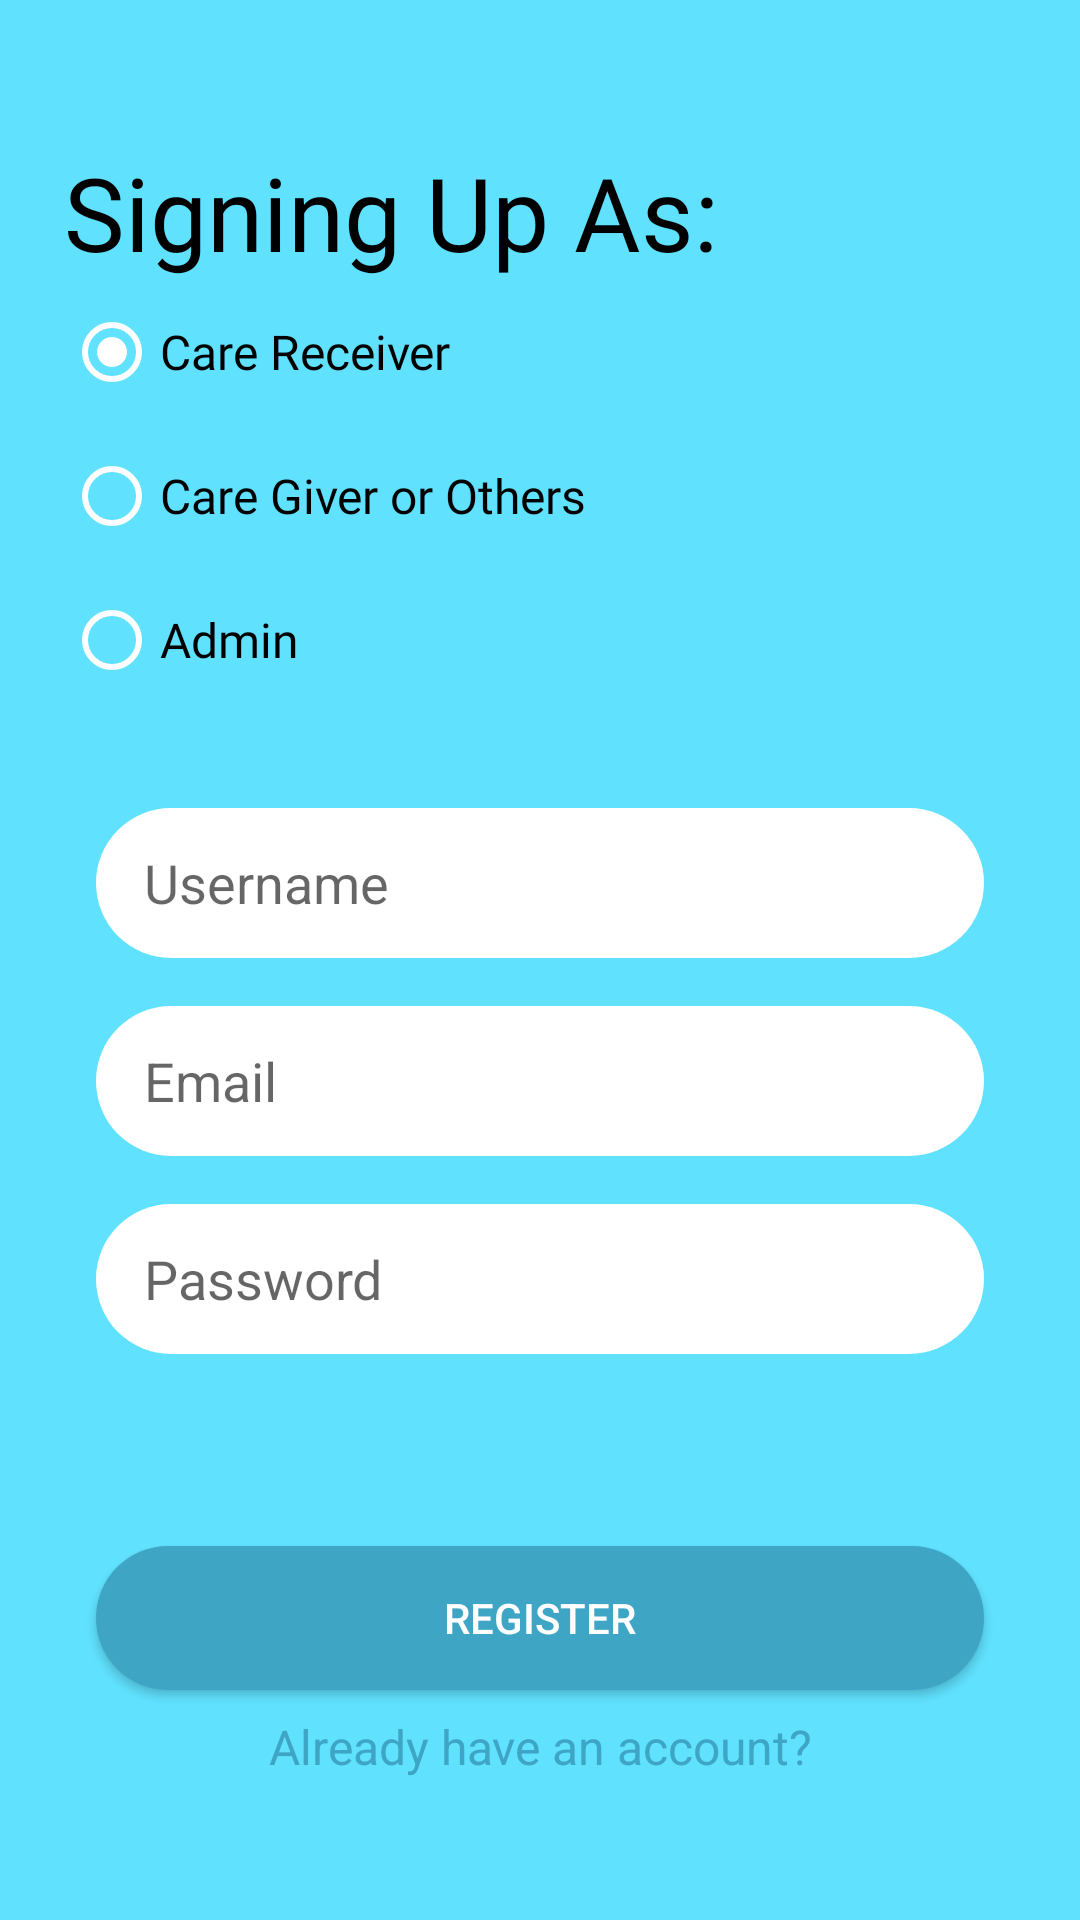

Android layout source for this screen:
<!-- AndroidManifest.xml: application theme Theme.AppCompat.Light.NoActionBar -->
<!-- res/layout/activity_register.xml -->
<?xml version="1.0" encoding="utf-8"?>
<androidx.constraintlayout.widget.ConstraintLayout xmlns:android="http://schemas.android.com/apk/res/android"
    xmlns:app="http://schemas.android.com/apk/res-auto"
    xmlns:tools="http://schemas.android.com/tools"
    android:layout_width="match_parent"
    android:layout_height="match_parent"
    android:background="@color/BUE"
    tools:context=".activity.Register">



    <EditText
        android:id="@+id/username_edittext_receiver_reg"
        android:layout_width="0dp"
        android:layout_height="50dp"
        android:layout_marginStart="32dp"
        android:layout_marginTop="32dp"
        android:layout_marginEnd="32dp"
        android:background="@drawable/rounded_edittext_reg_login"
        android:ems="10"
        android:hint="Username"
        android:inputType="textPersonName"
        android:paddingLeft="16dp"
        app:layout_constraintEnd_toEndOf="parent"
        app:layout_constraintStart_toStartOf="parent"
        app:layout_constraintTop_toBottomOf="@+id/radioGroup1" />

    <EditText
        android:id="@+id/email_edittext_receiver_reg"
        android:layout_width="0dp"
        android:layout_height="50dp"
        android:layout_marginTop="16dp"
        android:background="@drawable/rounded_edittext_reg_login"
        android:ems="10"
        android:hint="Email"
        android:inputType="textEmailAddress"
        android:paddingLeft="16dp"
        app:layout_constraintEnd_toEndOf="@+id/username_edittext_receiver_reg"
        app:layout_constraintStart_toStartOf="@+id/username_edittext_receiver_reg"
        app:layout_constraintTop_toBottomOf="@+id/username_edittext_receiver_reg" />

    <EditText
        android:id="@+id/password_edittext_receiver_reg"
        android:layout_width="0dp"
        android:layout_height="50dp"
        android:layout_marginTop="16dp"
        android:background="@drawable/rounded_edittext_reg_login"
        android:ems="10"
        android:hint="Password"
        android:inputType="textPassword"
        android:paddingLeft="16dp"
        app:layout_constraintEnd_toEndOf="@+id/email_edittext_receiver_reg"
        app:layout_constraintStart_toStartOf="@+id/email_edittext_receiver_reg"
        app:layout_constraintTop_toBottomOf="@+id/email_edittext_receiver_reg" />

    <Button
        android:id="@+id/btnRegister_receiver"
        android:layout_width="0dp"
        android:layout_height="wrap_content"
        android:layout_marginTop="64dp"
        android:background="@drawable/cg_btnsubmit"
        android:text="Register"
        android:textColor="@color/white"
        app:layout_constraintEnd_toEndOf="@+id/password_edittext_receiver_reg"
        app:layout_constraintHorizontal_bias="0.0"
        app:layout_constraintStart_toStartOf="@+id/password_edittext_receiver_reg"
        app:layout_constraintTop_toBottomOf="@+id/password_edittext_receiver_reg" />

    <TextView
        android:id="@+id/tvHaveaccount"
        android:layout_width="wrap_content"
        android:layout_height="wrap_content"
        android:layout_marginTop="8dp"
        android:text="Already have an account?"
        android:textColor="@color/cg_btnsubmit"
        android:textSize="16sp"
        app:layout_constraintEnd_toEndOf="@+id/btnRegister_receiver"
        app:layout_constraintStart_toStartOf="@+id/btnRegister_receiver"
        app:layout_constraintTop_toBottomOf="@+id/btnRegister_receiver" />

    <RadioGroup
        android:id="@+id/radioGroup1"
        android:layout_width="wrap_content"
        android:layout_height="wrap_content"
        android:layout_centerHorizontal="true"
        android:layout_centerVertical="true"
        android:layout_marginTop="48dp"
        app:layout_constraintEnd_toEndOf="parent"
        app:layout_constraintHorizontal_bias="0.15"
        app:layout_constraintStart_toStartOf="parent"
        app:layout_constraintTop_toTopOf="parent">

        <TextView
            android:id="@+id/tv"
            android:layout_width="wrap_content"
            android:layout_height="wrap_content"
            android:fontFamily="@font/spicy_rice"
            android:text="Signing Up As:"
            android:textColor="@color/black"
            android:textSize="34sp" />

        <RadioButton
            android:id="@+id/radio0"
            android:layout_width="wrap_content"
            android:layout_height="wrap_content"
            android:checked="true"
            android:fontFamily="@font/roboto_medium"
            android:minHeight="48dp"
            android:text="Care Receiver"
            android:textAlignment="textStart"
            android:textColor="@color/black"
            android:textSize="16sp"
            app:buttonTint="@color/white" />

        <RadioButton
            android:id="@+id/radio1"
            android:layout_width="wrap_content"
            android:layout_height="wrap_content"
            android:fontFamily="@font/roboto_medium"
            android:minHeight="48dp"
            android:text="Care Giver or Others"
            android:textColor="@color/black"
            android:textSize="16sp"
            app:buttonTint="@color/white" />

        <RadioButton
            android:id="@+id/radio2"
            android:layout_width="wrap_content"
            android:layout_height="wrap_content"
            android:fontFamily="@font/roboto_medium"
            android:minHeight="48dp"
            android:text="Admin"
            android:textColor="@color/black"
            android:textSize="16sp"
            app:buttonTint="@color/white" />
    </RadioGroup>

    <TextView
        android:id="@+id/tvUserType"
        android:layout_width="wrap_content"
        android:layout_height="wrap_content"
        android:layout_marginStart="42dp"
        app:layout_constraintEnd_toEndOf="parent"
        app:layout_constraintStart_toEndOf="@+id/radioGroup1"
        app:layout_constraintTop_toTopOf="parent"
        tools:visibility="invisible" />


</androidx.constraintlayout.widget.ConstraintLayout>
<!-- resources referenced by this layout -->
<resources>
  <color name="BUE">#60E2FF</color>
  <color name="black">#FF000000</color>
  <color name="cg_btnsubmit">#3FA5C5</color>
  <color name="white">#FFFFFFFF</color>
  <!-- drawable cg_btnsubmit (drawable) -->
  <?xml version="1.0" encoding="utf-8"?>
  <shape xmlns:android="http://schemas.android.com/apk/res/android">
  
      <solid android:color="#3FA5C5"/>
      <corners android:radius="50dp"/>
  
  </shape>
  <!-- drawable rounded_edittext_reg_login (drawable) -->
  <?xml version="1.0" encoding="utf-8"?>
  <shape xmlns:android="http://schemas.android.com/apk/res/android">
      <corners android:radius="25dp"/>
      <solid android:color="@android:color/white"/>
  </shape>
</resources>
